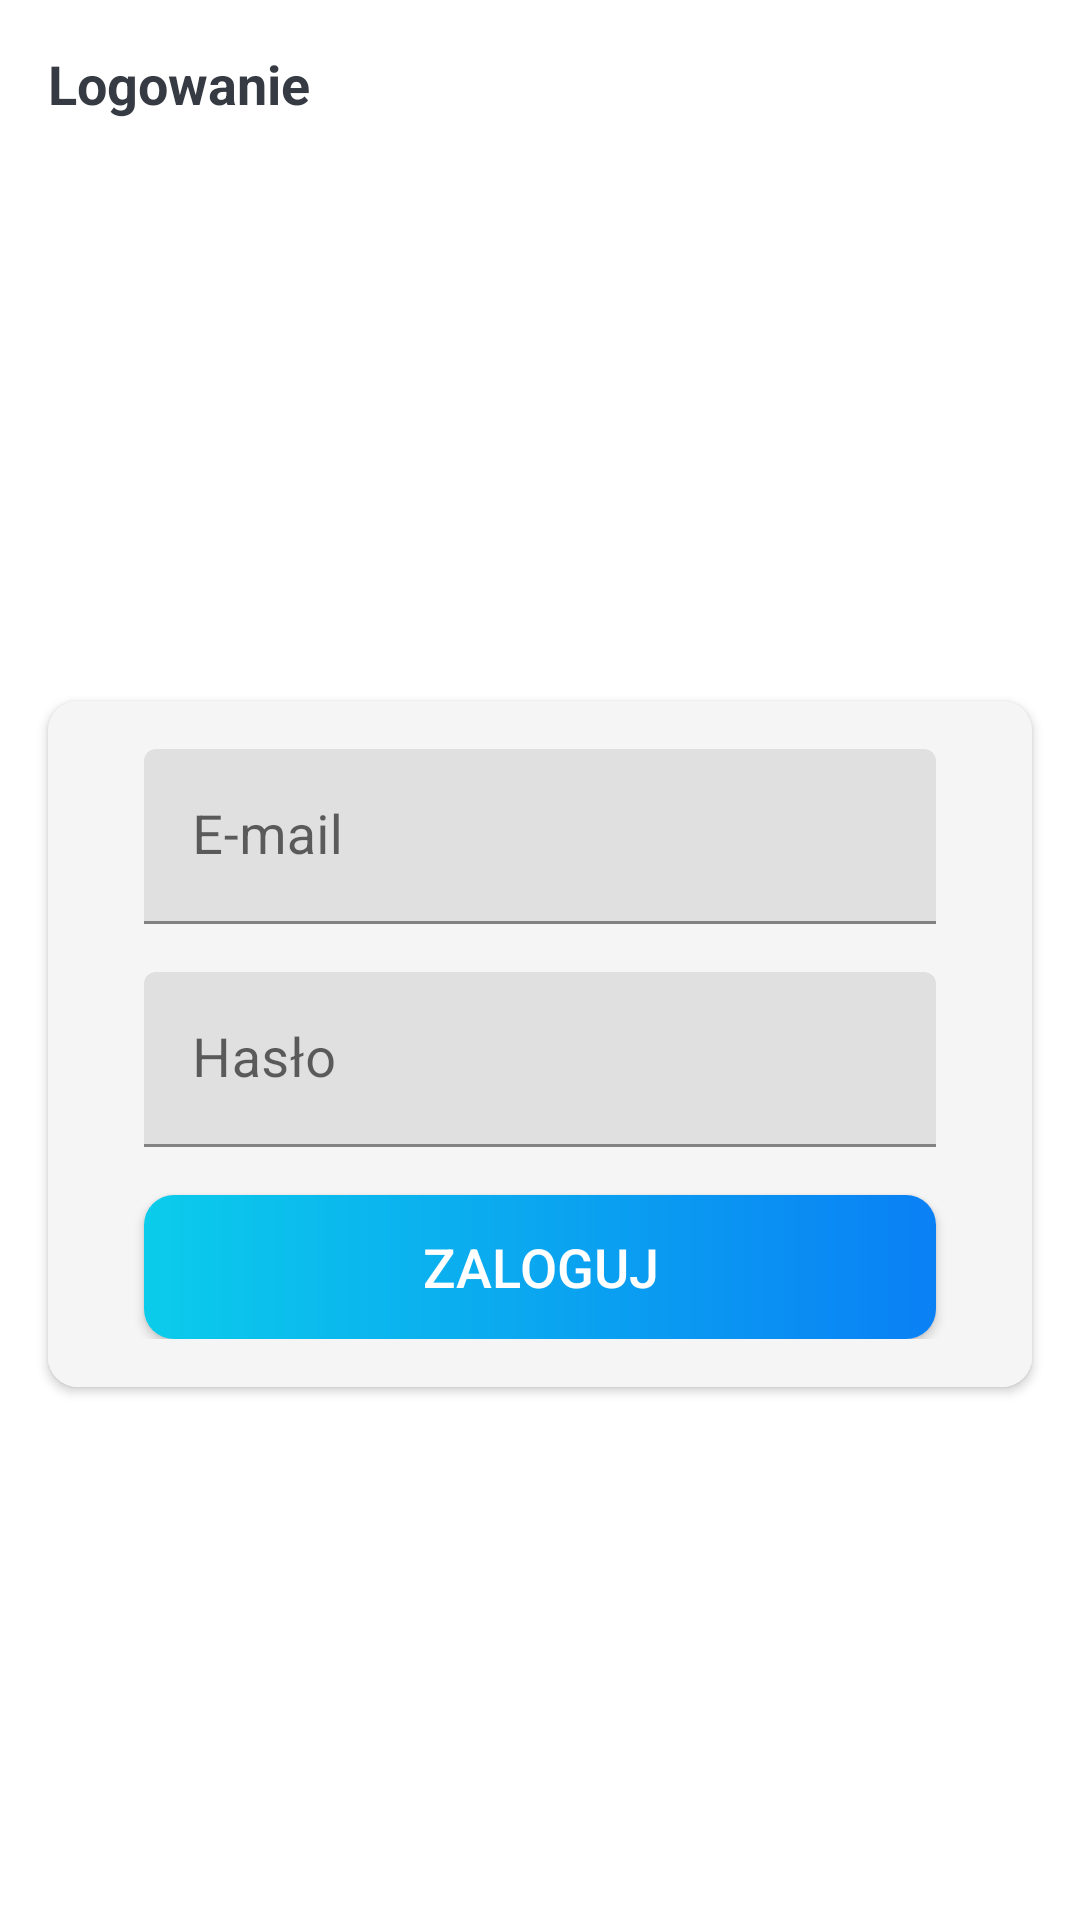

This screen was rendered from an Android layout file. Write that file and the resources it references.
<!-- AndroidManifest.xml: activity theme AppTheme.NoActionBar -->
<!-- res/layout/activity_sign_in.xml -->
<?xml version="1.0" encoding="utf-8"?>
<androidx.constraintlayout.widget.ConstraintLayout xmlns:android="http://schemas.android.com/apk/res/android"
    xmlns:app="http://schemas.android.com/apk/res-auto"
    xmlns:tools="http://schemas.android.com/tools"
    android:layout_width="match_parent"
    android:layout_height="match_parent"
    android:background="@color/white"
    tools:context=".activities.SignInActivity">

    <androidx.appcompat.widget.Toolbar
        android:id="@+id/toolbarSign"
        android:layout_width="match_parent"
        android:layout_height="?attr/actionBarSize"
        app:layout_constraintTop_toTopOf="parent">
        <TextView
            android:id="@+id/tvRegisterToolbarTitle"
            android:layout_width="match_parent"
            android:layout_height="match_parent"
            android:gravity="center_vertical"
            android:text="Logowanie"
            android:textColor="@color/primary_text_color"
            android:textSize="18sp"
            android:textStyle="bold" />
    </androidx.appcompat.widget.Toolbar>

    <androidx.cardview.widget.CardView
        android:id="@+id/cvSignForm"
        android:layout_width="match_parent"
        android:layout_height="wrap_content"
        android:layout_marginStart="16dp"
        android:layout_marginEnd="16dp"
        android:elevation="10dp"
        app:cardCornerRadius="10dp"
        app:layout_constraintTop_toBottomOf="@id/toolbarSign"
        app:layout_constraintStart_toStartOf="parent"
        app:layout_constraintEnd_toEndOf="parent"
        app:layout_constraintBottom_toBottomOf="parent">

        <LinearLayout
            android:background="@color/light_grey"
            android:padding="16dp"
            android:layout_width="match_parent"
            android:layout_height="wrap_content"
            android:orientation="vertical">


            <com.google.android.material.textfield.TextInputLayout
                android:layout_width="match_parent"
                android:layout_height="wrap_content"
                android:layout_marginStart="16dp"
                android:layout_marginEnd="16dp"
                >

                <androidx.appcompat.widget.AppCompatEditText
                    android:id="@+id/etSignEmail"
                    android:layout_width="match_parent"
                    android:layout_height="wrap_content"
                    android:hint="E-mail"
                    android:textSize="18sp"
                    android:inputType="text"/>
            </com.google.android.material.textfield.TextInputLayout>

            <com.google.android.material.textfield.TextInputLayout
                android:layout_width="match_parent"
                android:layout_height="wrap_content"
                android:layout_marginStart="16dp"
                android:layout_marginEnd="16dp"
                android:layout_marginTop="16dp"
                >

                <androidx.appcompat.widget.AppCompatEditText
                    android:id="@+id/etSignPassword"
                    android:layout_width="match_parent"
                    android:layout_height="wrap_content"
                    android:hint="Hasło"
                    android:textSize="18sp"
                    android:inputType="textPassword"/>
            </com.google.android.material.textfield.TextInputLayout>

            <androidx.appcompat.widget.AppCompatButton
                android:id="@+id/btnLogin"
                android:layout_width="match_parent"
                android:layout_height="wrap_content"
                android:text="Zaloguj"
                android:textColor="@color/white"
                android:layout_marginTop="16dp"
                android:layout_marginStart="16dp"
                android:layout_marginEnd="16dp"
                android:textSize="18sp"
                android:gravity="center"
                android:background="@drawable/shape_button_rounded"/>

        </LinearLayout>

    </androidx.cardview.widget.CardView>

</androidx.constraintlayout.widget.ConstraintLayout>
<!-- resources referenced by this layout -->
<resources>
  <color name="light_grey">#F5F5F5</color>
  <color name="primary_text_color">#363A43</color>
  <color name="white">#FFFFFFFF</color>
  <!-- drawable shape_button_rounded (drawable) -->
  <?xml version="1.0" encoding="utf-8"?>
  <shape xmlns:android="http://schemas.android.com/apk/res/android"
      android:shape="rectangle">
      <gradient
          android:angle="360"
          android:startColor="#0BCCEB"
          android:endColor="#0A80F5"
          android:type="linear"/>
      <corners android:radius="10dp"/>
  
  </shape>
  <style name="AppTheme.NoActionBar">
          <item name="windowActionBar">false</item>
          <item name="windowNoTitle">true</item>
          <item name="colorPrimary">@color/colorPrimary</item>
          <item name="colorPrimaryVariant">@color/colorPrimaryDark</item>
          <item name="colorOnPrimary">@color/colorAccent</item>
      </style>
  <color name="colorPrimary">#0C90F1</color>
  <color name="colorPrimaryDark">#0591F8</color>
  <color name="colorAccent">#0C90F1</color>
</resources>
